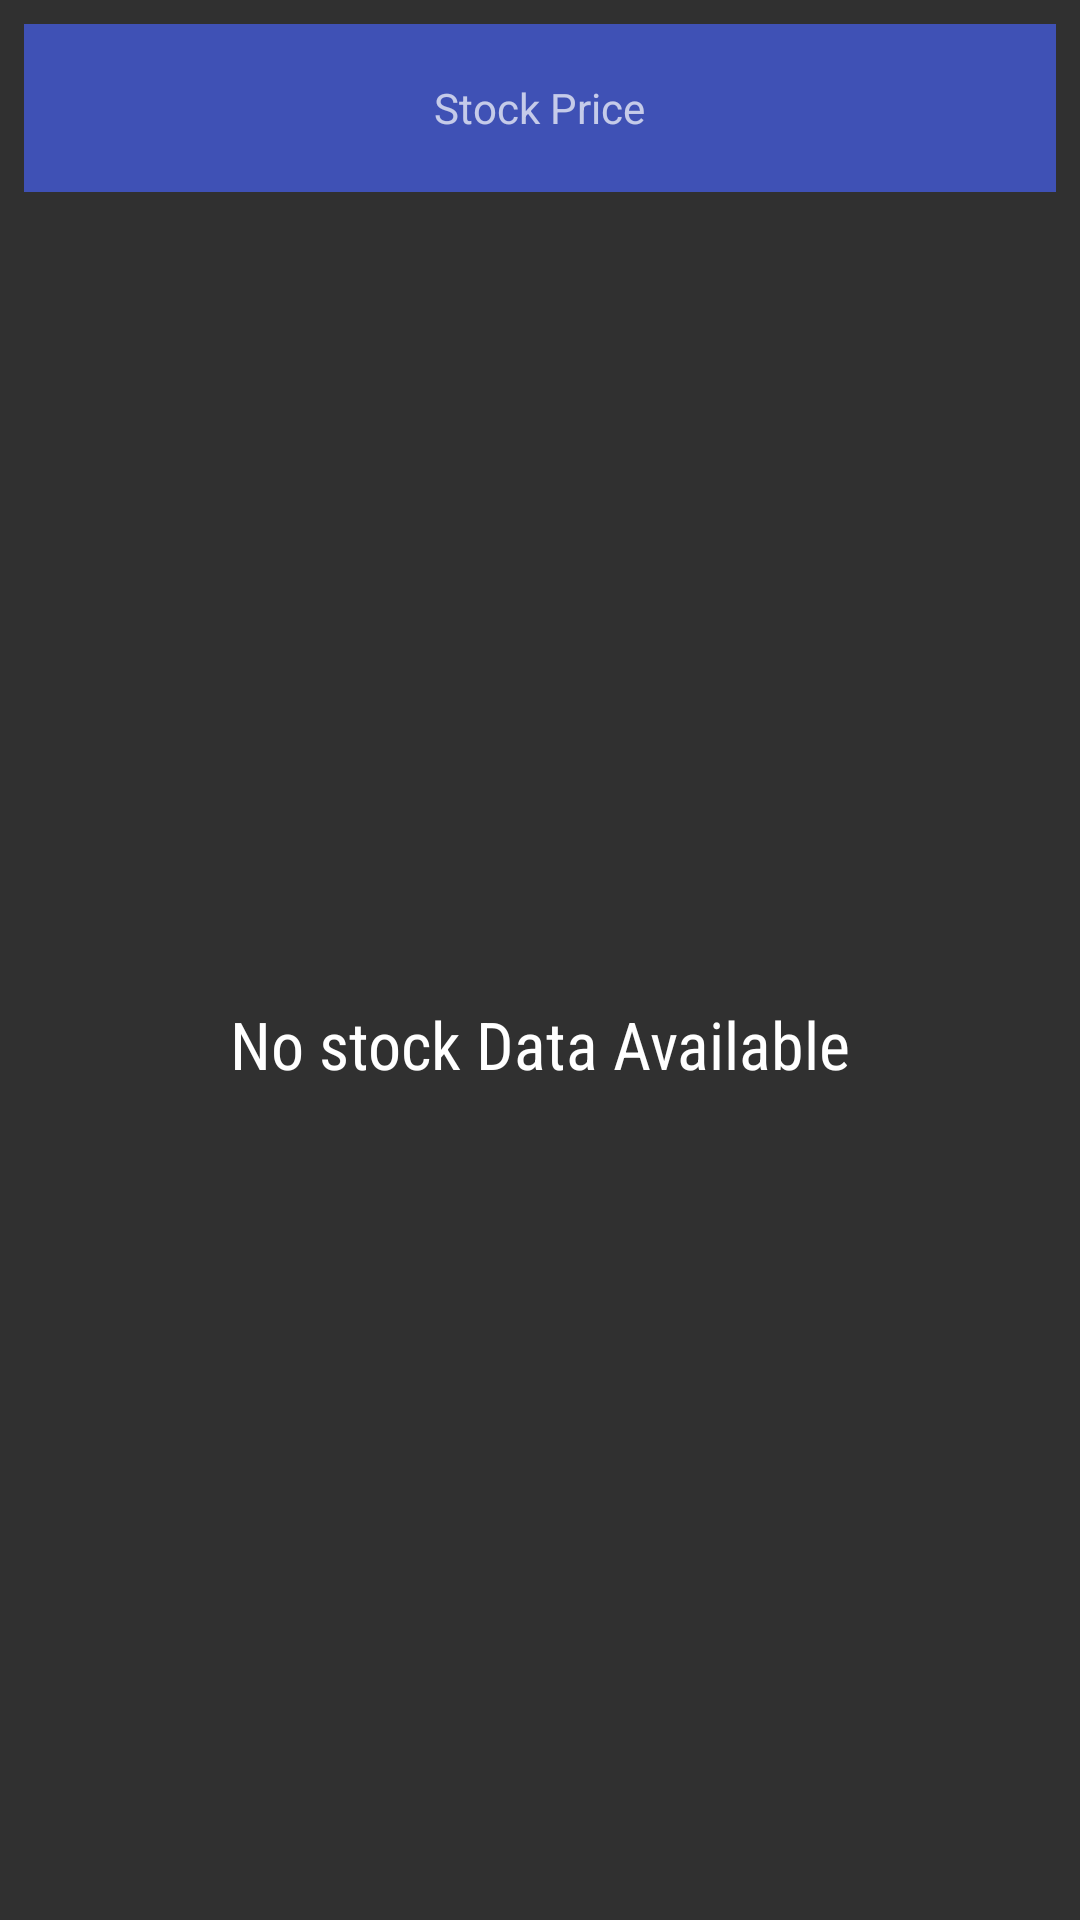

The Android layout XML behind this screen, and the referenced resources:
<!-- AndroidManifest.xml: application theme AppTheme -->
<!-- res/layout/widget_detail.xml -->
<?xml version="1.0" encoding="utf-8"?>
<LinearLayout xmlns:android="http://schemas.android.com/apk/res/android"
    xmlns:tools="http://schemas.android.com/tools"
    android:layout_width="match_parent"
    android:layout_height="match_parent"
    android:orientation="vertical"
    android:padding="@dimen/widget_margin">

    <FrameLayout
        android:id="@+id/widget"
        android:layout_width="match_parent"
        android:layout_height="@dimen/abc_action_bar_default_height_material"
        android:background="@color/colorPrimary">

        <TextView
            android:layout_width="wrap_content"
            android:layout_height="wrap_content"
            android:layout_gravity="center"
            android:text="@string/stock_price"/>
    </FrameLayout>

    <FrameLayout
        android:layout_width="match_parent"
        android:layout_height="match_parent">

    <ListView
        android:id="@+id/widget_list"
        android:layout_width="match_parent"
        android:layout_height="match_parent"
        android:divider="@null"
        android:dividerHeight="0dp"
        tools:listitem="@layout/widget_detail_list_item"/>

    <TextView
        android:id="@+id/widget_empty"
        android:layout_width="match_parent"
        android:layout_height="match_parent"
        android:gravity="center"
        android:fontFamily="sans-serif-condensed"
        android:textAppearance="?android:textAppearanceLarge"
        android:text="@string/empty_stock_list"/>
    </FrameLayout>
</LinearLayout>
<!-- res/layout/widget_detail_list_item.xml (included above) -->
<?xml version="1.0" encoding="utf-8"?>
<LinearLayout xmlns:android="http://schemas.android.com/apk/res/android"
    xmlns:tools="http://schemas.android.com/tools"
    android:id="@+id/widget_list_item"
    android:layout_width="match_parent"
    android:layout_height="?android:attr/listPreferredItemHeight"
    android:gravity="center_vertical"
    android:orientation="horizontal"
    android:paddingLeft="@dimen/abc_list_item_padding_horizontal_material"
    android:paddingStart="@dimen/abc_list_item_padding_horizontal_material"
    android:paddingRight="@dimen/abc_list_item_padding_horizontal_material"
    android:paddingEnd="@dimen/abc_list_item_padding_horizontal_material"
    tools:ignore="PrivateResource">

    <TextView
        android:id="@+id/widget_stock_symbol"
        style="@style/StockSymbolTextStyle"
        android:layout_width="wrap_content"
        android:layout_height="wrap_content"
        android:layout_marginRight="@dimen/abc_list_item_padding_horizontal_material"
        android:layout_marginEnd="@dimen/abc_list_item_padding_horizontal_material"
        android:gravity="start|center_vertical"
        android:textColor="@android:color/white"
        tools:text="GOOG"
        tools:ignore="PrivateResource" />

    <LinearLayout
        android:layout_width="0dp"
        android:layout_height="wrap_content"
        android:layout_weight="1"
        android:gravity="end">

        <TextView
            android:id="@+id/widget_stock_price"
            style="@style/BidPriceTextStyle"
            android:layout_width="wrap_content"
            android:layout_height="wrap_content"
            android:layout_marginRight="10sp"
            android:layout_marginEnd="10sp"
            android:textColor="@android:color/white"
            tools:text="1000.00" />

        <TextView
            android:id="@+id/widget_stock_change"
            style="@style/PercentChangeTextStyle"
            android:layout_width="wrap_content"
            android:layout_height="wrap_content"
            android:background="@drawable/percent_change_pill_green"
            android:paddingLeft="3dp"
            android:paddingStart="3dp"
            android:paddingEnd="3dp"
            android:paddingRight="3dp"
            android:textColor="@android:color/white"
            tools:text="100%" />
    </LinearLayout>
</LinearLayout>
<!-- resources referenced by this layout -->
<resources>
  <color name="colorPrimary">#3F51B5</color>
  <dimen name="widget_margin">8dp</dimen>
  <string name="empty_stock_list">No stock Data Available</string>
  <string name="stock_price">Stock Price</string>
  <style name="AppTheme" parent="Theme.AppCompat">
          <item name="android:windowContentTransitions">true</item>
          <item name="android:windowExitTransition">@transition/exit_transition</item>
          <item name="android:windowReenterTransition">@android:transition/slide_top</item>
      </style>
</resources>
